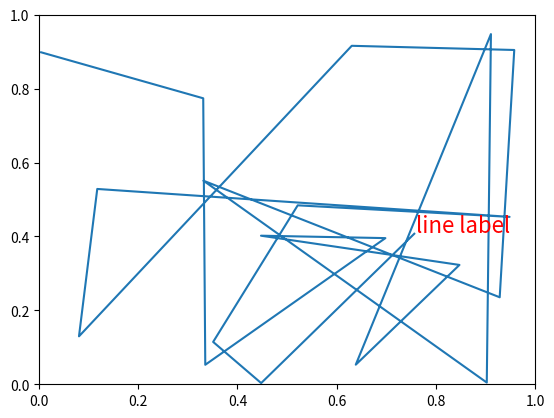

Generate this figure with matplotlib:
#!/usr/bin/python

import numpy as np
import matplotlib.pyplot as plt
import matplotlib.lines as lines
import matplotlib.transforms as mtransforms
import matplotlib.text as mtext


class MyLine(lines.Line2D):

   def __init__(self, *args, **kwargs):
      # we'll update the position when the line data is set
      self.text = mtext.Text(0, 0, '')
      lines.Line2D.__init__(self, *args, **kwargs)

      # we can't access the label attr until *after* the line is
      # inited
      self.text.set_text(self.get_label())

   def set_figure(self, figure):
      self.text.set_figure(figure)
      lines.Line2D.set_figure(self, figure)

   def set_axes(self, axes):
      self.text.set_axes(axes)
      lines.Line2D.set_axes(self, axes)

   def set_transform(self, transform):
      # 2 pixel offset
      texttrans = transform + mtransforms.Affine2D().translate(2, 2)
      self.text.set_transform(texttrans)
      lines.Line2D.set_transform(self, transform)


   def set_data(self, x, y):
      if len(x):
         self.text.set_position((x[-1], y[-1]))

      lines.Line2D.set_data(self, x, y)

   def draw(self, renderer):
      # draw my label at the end of the line with 2 pixel offset
      lines.Line2D.draw(self, renderer)
      self.text.draw(renderer)





fig, ax = plt.subplots()
x, y = np.random.rand(2, 20)
line = MyLine(x, y, mfc='red', ms=12, label='line label')
#line.text.set_text('line label')
line.text.set_color('red')
line.text.set_fontsize(16)


ax.add_line(line)


plt.show()
